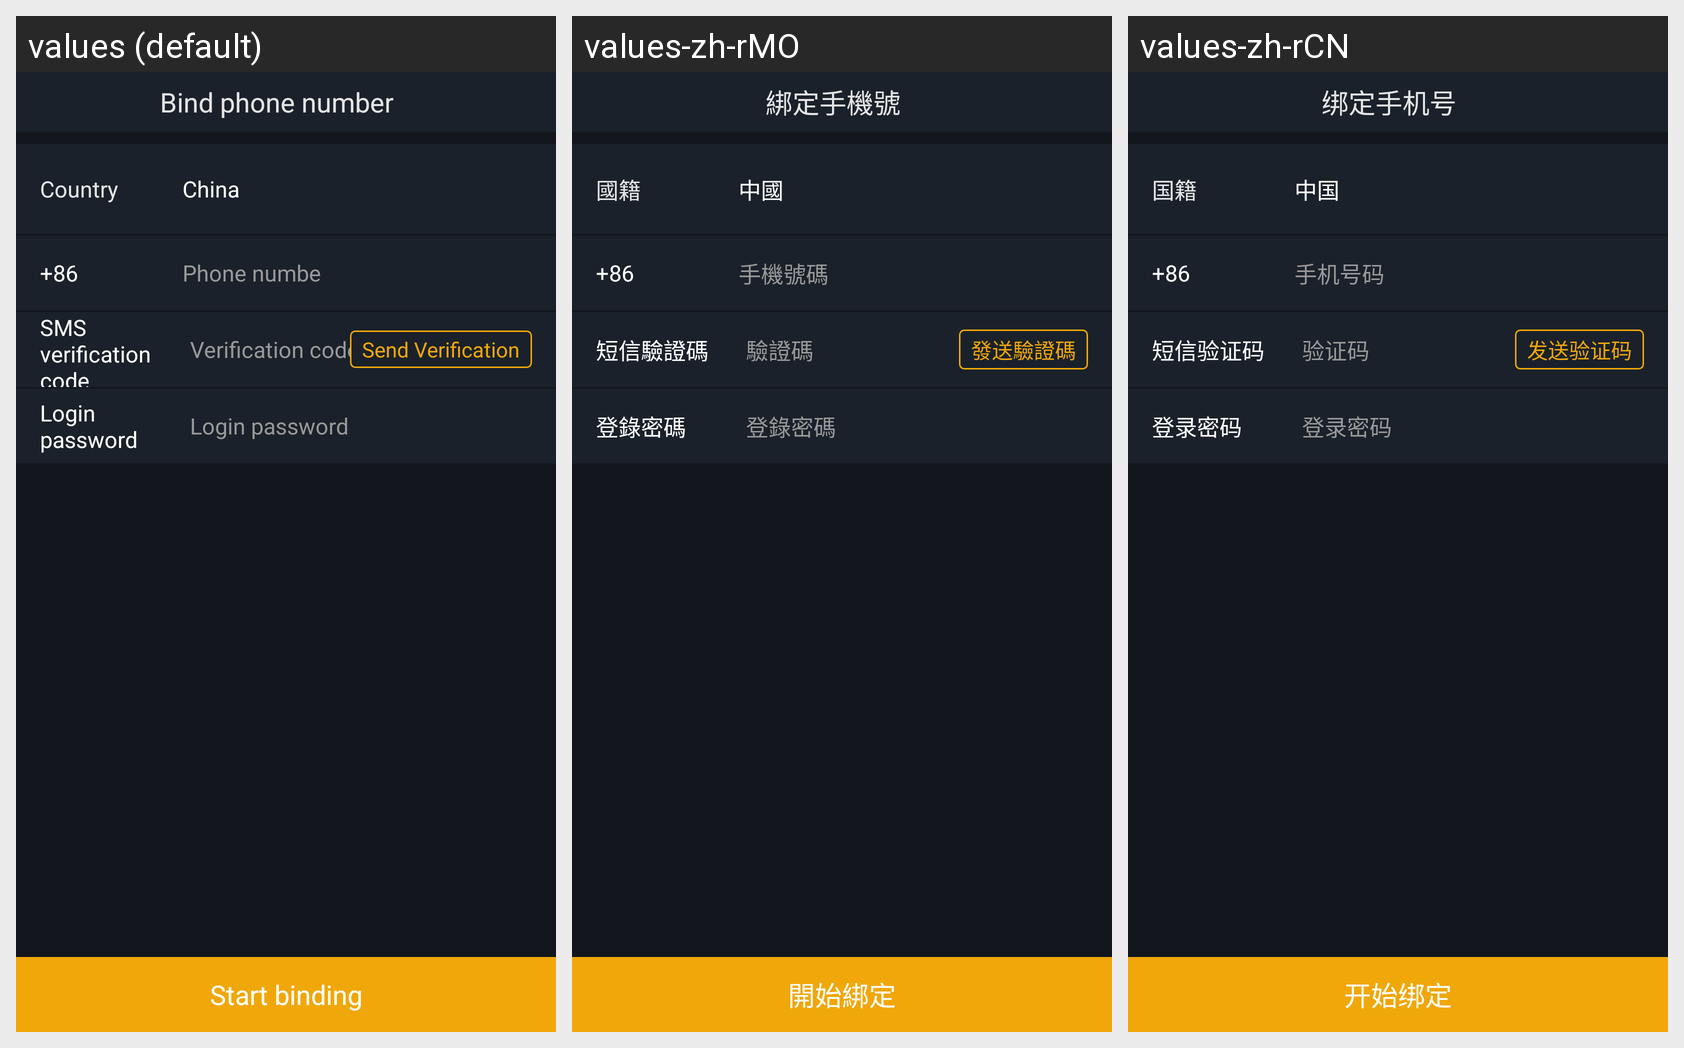

Translations of the strings shown on this Android screen, per locale in the grid:
Android screen res/layout/activity_bind_phone.xml rendered under 3 locales, left to right: values (default), values-zh-rMO, values-zh-rCN. Device: Nexus 5 (rendered at 1080×1920; each locale shown at half size, 540×960, under a caption strip naming it); theme AppTheme.StartingWindowTheme.
Other locales in the repository, not shown: values-de-rDE, values-es-rES, values-fr-rFR, values-it-rIT, values-ja-rJP, values-ko-rKR.
Strings drawn on this screen, with the default value and each locale's value (text and hints the layout hard-codes, and strings that could not be matched under every locale, appear in the picture but are not listed):

binding_phone
  values: Bind phone number
  values-zh-rMO: 綁定手機號
  values-zh-rCN: 绑定手机号

nationality
  values: Country
  values-zh-rMO: 國籍
  values-zh-rCN: 国籍

china
  values: China
  values-zh-rMO: 中國
  values-zh-rCN: 中国

phone_number
  values: Phone numbe
  values-zh-rMO: 手機號碼
  values-zh-rCN: 手机号码

phone_code
  values: SMS verification code
  values-zh-rMO: 短信驗證碼
  values-zh-rCN: 短信验证码

code
  values: Verification code
  values-zh-rMO: 驗證碼
  values-zh-rCN: 验证码

send_code
  values: Send Verification
  values-zh-rMO: 發送驗證碼
  values-zh-rCN: 发送验证码

login_password
  values: Login password
  values-zh-rMO: 登錄密碼
  values-zh-rCN: 登录密码

start_bind
  values: Start binding
  values-zh-rMO: 開始綁定
  values-zh-rCN: 开始绑定
